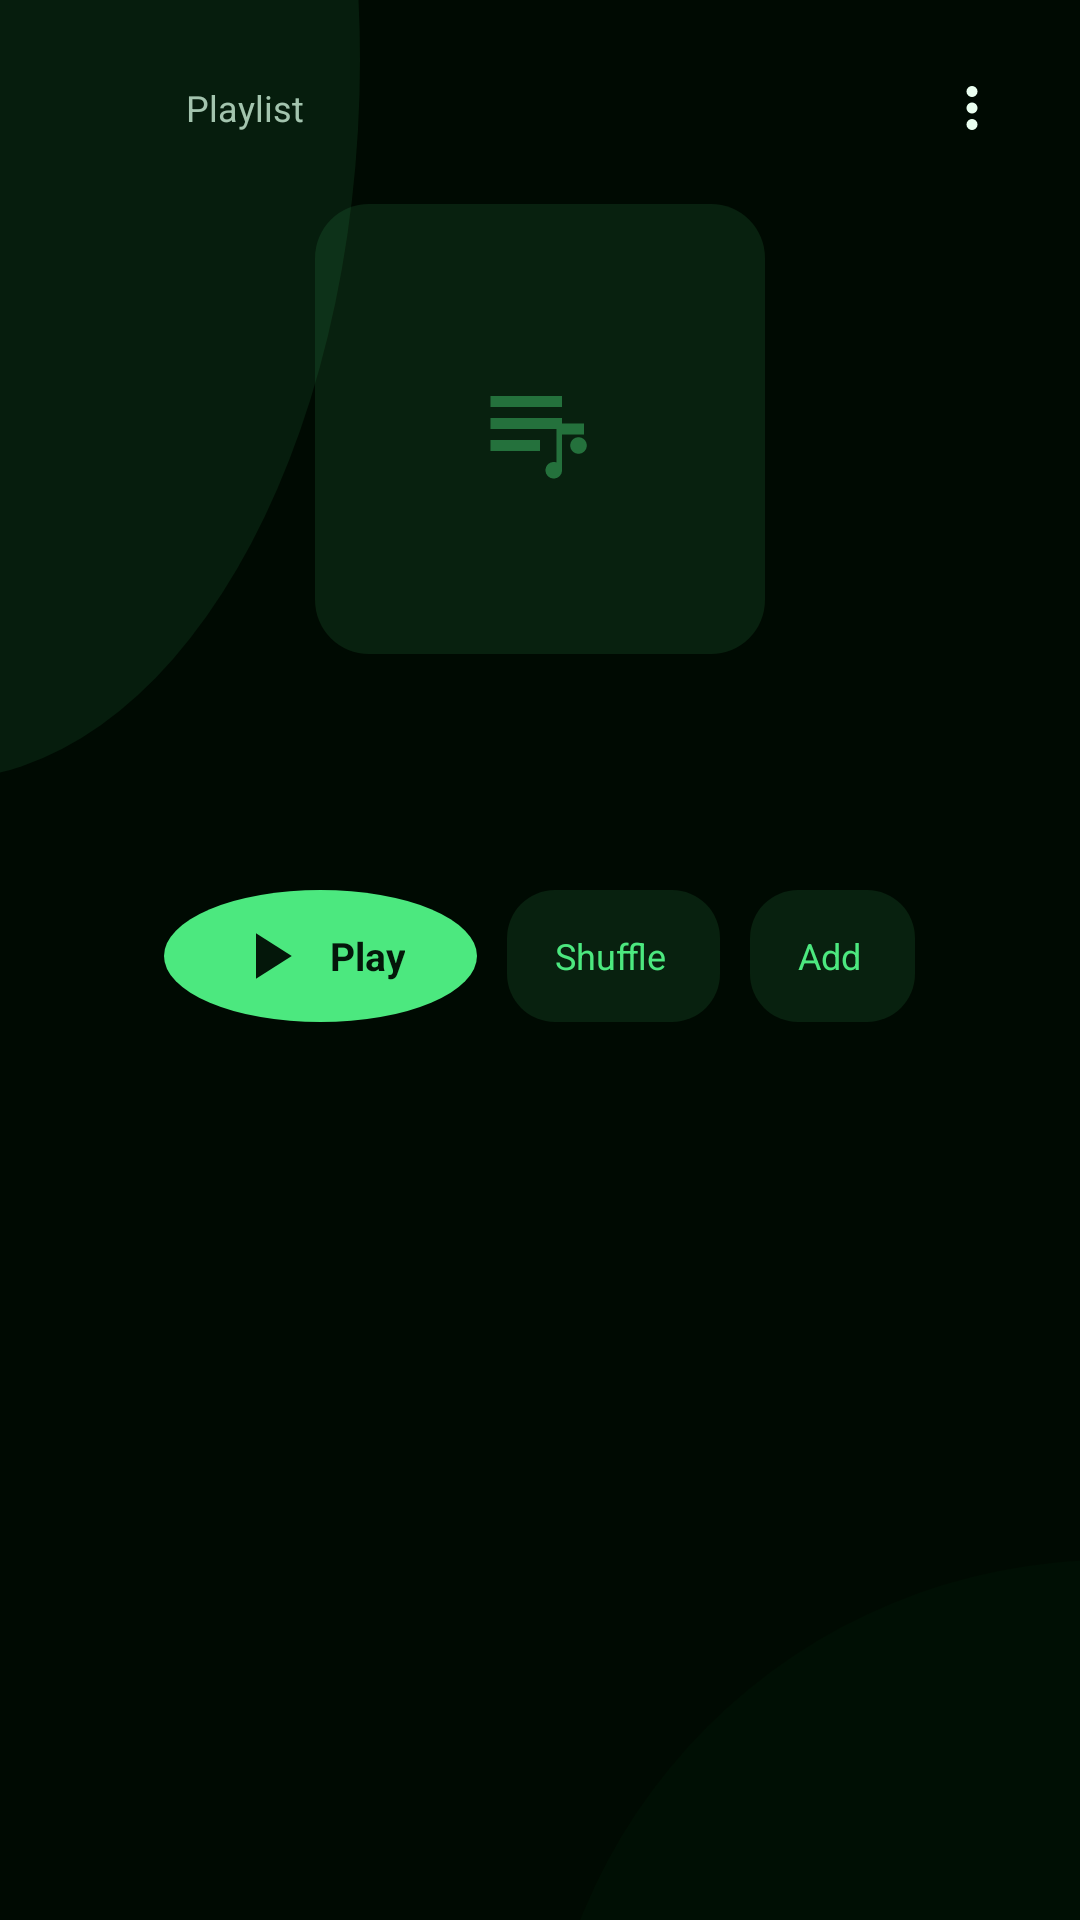

Reconstruct the res/layout file that produces this screen, plus the resources it refers to.
<!-- AndroidManifest.xml: application theme Theme.Cartify -->
<!-- res/layout/activity_playlist.xml -->
<?xml version="1.0" encoding="utf-8"?>
<FrameLayout xmlns:android="http://schemas.android.com/apk/res/android"
    android:layout_width="match_parent"
    android:layout_height="match_parent"
    android:background="@drawable/bg_app">

    <LinearLayout
        android:layout_width="match_parent"
        android:layout_height="match_parent"
        android:orientation="vertical"
        android:paddingStart="16dp"
        android:paddingTop="12dp"
        android:paddingEnd="16dp">

        <LinearLayout
            android:layout_width="match_parent"
            android:layout_height="48dp"
            android:gravity="center_vertical"
            android:orientation="horizontal">

            <ImageButton
                android:id="@+id/plBack"
                android:layout_width="40dp"
                android:layout_height="40dp"
                android:background="?android:attr/selectableItemBackgroundBorderless"
                android:contentDescription="Back"
                android:padding="10dp"
                android:rotation="90"
                android:src="@drawable/ic_chevron_down"
                android:tint="@color/text_primary" />

            <TextView
                android:layout_width="0dp"
                android:layout_height="wrap_content"
                android:layout_marginStart="6dp"
                android:layout_weight="1"
                android:text="Playlist"
                android:textColor="@color/text_secondary"
                android:textSize="12sp" />

            <ImageButton
                android:id="@+id/plOverflow"
                android:layout_width="40dp"
                android:layout_height="40dp"
                android:background="?android:attr/selectableItemBackgroundBorderless"
                android:contentDescription="Playlist options"
                android:padding="10dp"
                android:src="@drawable/ic_more"
                android:tint="@color/text_primary" />
        </LinearLayout>

        <FrameLayout
            android:layout_width="150dp"
            android:layout_height="150dp"
            android:layout_gravity="center_horizontal"
            android:layout_marginTop="8dp"
            android:background="@drawable/bg_cover"
            android:elevation="6dp">

            <ImageView
                android:id="@+id/plHero"
                android:layout_width="match_parent"
                android:layout_height="match_parent"
                android:contentDescription="Playlist cover"
                android:scaleType="centerCrop" />

            <ImageView
                android:id="@+id/plHeroFallback"
                android:layout_width="44dp"
                android:layout_height="44dp"
                android:layout_gravity="center"
                android:alpha="0.4"
                android:contentDescription="Empty playlist"
                android:src="@drawable/ic_queue"
                android:tint="@color/accent" />
        </FrameLayout>

        <TextView
            android:id="@+id/plTitle"
            android:layout_width="match_parent"
            android:layout_height="wrap_content"
            android:layout_marginTop="14dp"
            android:ellipsize="end"
            android:gravity="center_horizontal"
            android:maxLines="2"
            android:textColor="@color/text_primary"
            android:textSize="21sp"
            android:textStyle="bold" />

        <TextView
            android:id="@+id/plMeta"
            android:layout_width="match_parent"
            android:layout_height="wrap_content"
            android:layout_marginTop="4dp"
            android:gravity="center_horizontal"
            android:textColor="@color/text_secondary"
            android:textSize="12sp" />

        <LinearLayout
            android:layout_width="match_parent"
            android:layout_height="wrap_content"
            android:layout_marginTop="16dp"
            android:gravity="center"
            android:orientation="horizontal">

            <TextView
                android:id="@+id/plPlay"
                android:layout_width="wrap_content"
                android:layout_height="44dp"
                android:background="@drawable/bg_play_button"
                android:drawableStart="@drawable/ic_play"
                android:drawablePadding="7dp"
                android:gravity="center"
                android:paddingStart="22dp"
                android:paddingEnd="24dp"
                android:text="Play"
                android:textColor="@color/accent_ink"
                android:textSize="13sp"
                android:textStyle="bold" />

            <TextView
                android:id="@+id/plShuffle"
                android:layout_width="wrap_content"
                android:layout_height="44dp"
                android:layout_marginStart="10dp"
                android:background="@drawable/bg_chip"
                android:drawableStart="@drawable/ic_shuffle"
                android:drawablePadding="7dp"
                android:gravity="center"
                android:paddingStart="16dp"
                android:paddingEnd="18dp"
                android:text="Shuffle"
                android:textColor="@color/accent"
                android:textSize="12sp" />

            <TextView
                android:id="@+id/plAdd"
                android:layout_width="wrap_content"
                android:layout_height="44dp"
                android:layout_marginStart="10dp"
                android:background="@drawable/bg_chip"
                android:drawableStart="@drawable/ic_add"
                android:drawablePadding="7dp"
                android:gravity="center"
                android:paddingStart="16dp"
                android:paddingEnd="18dp"
                android:text="Add"
                android:textColor="@color/accent"
                android:textSize="12sp" />
        </LinearLayout>

        
        <EditText
            android:id="@+id/plSearch"
            android:layout_width="match_parent"
            android:layout_height="42dp"
            android:layout_marginTop="14dp"
            android:background="@drawable/bg_input"
            android:hint="Search in this playlist"
            android:imeOptions="actionSearch"
            android:inputType="text"
            android:maxLines="1"
            android:paddingStart="14dp"
            android:paddingEnd="14dp"
            android:singleLine="true"
            android:textColor="@color/text_primary"
            android:textColorHint="@color/text_secondary"
            android:textSize="13sp"
            android:visibility="gone" />

        <FrameLayout
            android:layout_width="match_parent"
            android:layout_height="0dp"
            android:layout_marginTop="14dp"
            android:layout_weight="1">

            <androidx.recyclerview.widget.RecyclerView
                android:id="@+id/plSongs"
                android:layout_width="match_parent"
                android:layout_height="match_parent"
                android:clipToPadding="false"
                android:paddingBottom="26dp"
                android:scrollbars="none" />

            <LinearLayout
                android:id="@+id/plEmpty"
                android:layout_width="match_parent"
                android:layout_height="match_parent"
                android:gravity="center"
                android:orientation="vertical"
                android:paddingBottom="60dp"
                android:visibility="gone">

                <TextView
                    android:layout_width="wrap_content"
                    android:layout_height="wrap_content"
                    android:text="Nothing here yet"
                    android:textColor="@color/text_primary"
                    android:textSize="15sp"
                    android:textStyle="bold" />

                <TextView
                    android:layout_width="240dp"
                    android:layout_height="wrap_content"
                    android:layout_marginTop="6dp"
                    android:gravity="center"
                    android:text="Add songs from your library to fill this playlist."
                    android:textColor="@color/text_tertiary"
                    android:textSize="12sp" />
            </LinearLayout>
        </FrameLayout>
    </LinearLayout>
</FrameLayout>
<!-- resources referenced by this layout -->
<resources>
  <color name="accent">#4CE87F</color>
  <color name="accent_ink">#04170A</color>
  <color name="text_primary">#EAFFF0</color>
  <color name="text_secondary">#A3C4AE</color>
  <color name="text_tertiary">#6E8A77</color>
  <!-- drawable bg_app (drawable) -->
  <?xml version="1.0" encoding="utf-8"?>
  <layer-list xmlns:android="http://schemas.android.com/apk/res/android">
      <item>
          <shape android:shape="rectangle">
              <solid android:color="@color/bg_deep" />
          </shape>
      </item>
      <item android:left="-160dp" android:right="240dp" android:top="-220dp" android:bottom="380dp">
          <shape android:shape="oval">
              <solid android:color="#164CE87F" />
          </shape>
      </item>
      <item android:left="180dp" android:right="-200dp" android:top="520dp" android:bottom="-260dp">
          <shape android:shape="oval">
              <solid android:color="#120A5C26" />
          </shape>
      </item>
  </layer-list>
  <!-- drawable bg_chip (drawable) -->
  <?xml version="1.0" encoding="utf-8"?>
  <shape xmlns:android="http://schemas.android.com/apk/res/android" android:shape="rectangle">
      <solid android:color="#1A4CE87F" />
      <corners android:radius="16dp" />
  </shape>
  <!-- drawable bg_cover (drawable) -->
  <?xml version="1.0" encoding="utf-8"?>
  <shape xmlns:android="http://schemas.android.com/apk/res/android" android:shape="rectangle"><solid android:color="#1A4CE87F" /><corners android:radius="18dp" /></shape>
  <!-- drawable bg_input (drawable) -->
  <?xml version="1.0" encoding="utf-8"?>
  <shape xmlns:android="http://schemas.android.com/apk/res/android" android:shape="rectangle"><solid android:color="#124CE87F" /><stroke android:width="1dp" android:color="#26FFFFFF" /><corners android:radius="18dp" /></shape>
  <!-- drawable bg_play_button (drawable) -->
  <?xml version="1.0" encoding="utf-8"?>
  <shape xmlns:android="http://schemas.android.com/apk/res/android" android:shape="oval"><solid android:color="#4CE87F" /></shape>
  <!-- drawable ic_more (drawable) -->
  <?xml version="1.0" encoding="utf-8"?>
  <vector xmlns:android="http://schemas.android.com/apk/res/android" android:width="22dp" android:height="22dp" android:viewportWidth="24" android:viewportHeight="24"><path android:fillColor="#A3C4AE" android:pathData="M12,8a2,2 0 1,0 -2,-2A2,2 0 0,0 12,8zM12,10a2,2 0 1,0 2,2A2,2 0 0,0 12,10zM12,16a2,2 0 1,0 2,2A2,2 0 0,0 12,16z" /></vector>
  <!-- drawable ic_play (drawable) -->
  <?xml version="1.0" encoding="utf-8"?>
  <vector xmlns:android="http://schemas.android.com/apk/res/android" android:width="26dp" android:height="26dp" android:viewportWidth="24" android:viewportHeight="24"><path android:fillColor="#04170A" android:pathData="M8,5v14l11,-7z" /></vector>
  <!-- drawable ic_queue (drawable) -->
  <?xml version="1.0" encoding="utf-8"?>
  <vector xmlns:android="http://schemas.android.com/apk/res/android"
      android:width="24dp"
      android:height="24dp"
      android:viewportWidth="24"
      android:viewportHeight="24">
      <path
          android:fillColor="#FFFFFFFF"
          android:pathData="M3,6h13v2H3V6zM3,10h13v2H3V10zM3,14h9v2H3V14zM19,13.5c-0.83,0 -1.5,0.67 -1.5,1.5s0.67,1.5 1.5,1.5 1.5,-0.67 1.5,-1.5 -0.67,-1.5 -1.5,-1.5zM16,13v6.5c0,0.83 -0.67,1.5 -1.5,1.5S13,20.33 13,19.5s0.67,-1.5 1.5,-1.5c0.17,0 0.33,0.03 0.5,0.08V11h5v2h-4z" />
  </vector>
  <style name="Theme.Cartify" parent="Theme.AppCompat.NoActionBar">
          <item name="android:windowBackground">@drawable/bg_app</item>
          <item name="android:statusBarColor">@color/bg_deep</item>
          <item name="android:navigationBarColor">@color/bg_deep</item>
          <item name="android:windowLightStatusBar">false</item>
          <item name="android:colorAccent">@color/accent</item>
          <item name="android:textColorPrimary">@color/text_primary</item>
          <item name="android:textColorHint">@color/text_tertiary</item>
      </style>
  <color name="bg_deep">#000A02</color>
</resources>
